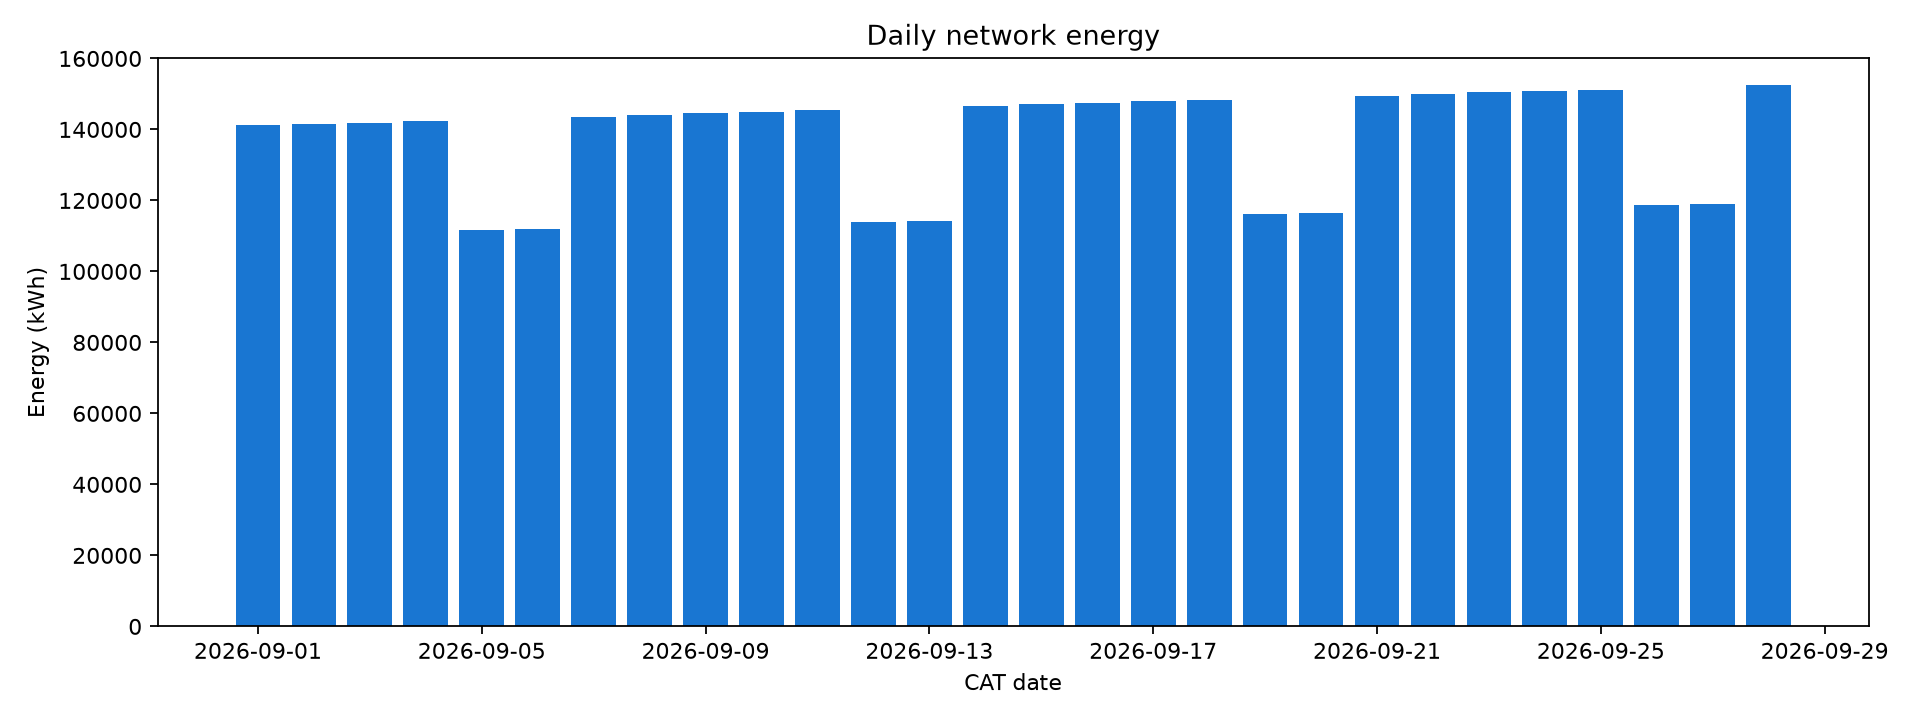

Data behind this chart, as committed beside it:
cat_day, energy_kwh
2026-09-01, 141195
2026-09-02, 141534
2026-09-03, 141938
2026-09-04, 142301
2026-09-05, 111680
2026-09-06, 111951
2026-09-07, 143599
2026-09-08, 144127
2026-09-09, 144520
2026-09-10, 144818
2026-09-11, 145349
2026-09-12, 114025
2026-09-13, 114264
2026-09-14, 146612
2026-09-15, 147145
2026-09-16, 147508
2026-09-17, 147969
2026-09-18, 148320
2026-09-19, 116242
2026-09-20, 116493
2026-09-21, 149553
2026-09-22, 150057
2026-09-23, 150431
2026-09-24, 150801
2026-09-25, 151191
2026-09-26, 118624
2026-09-27, 118994
2026-09-28, 152464
